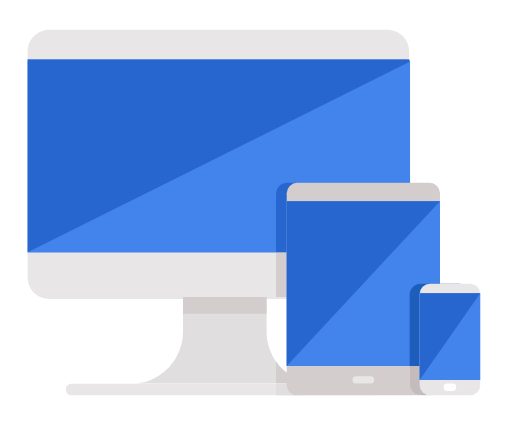
t = 0.00 s
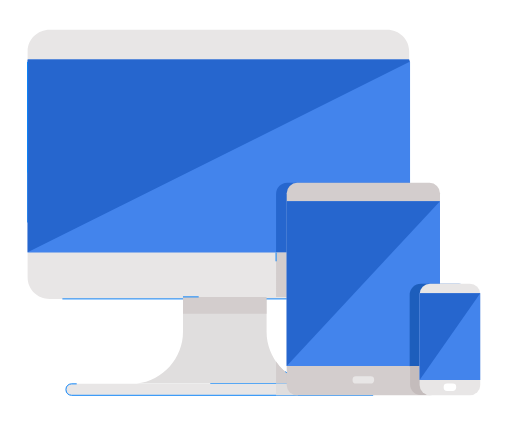
t = 1.20 s
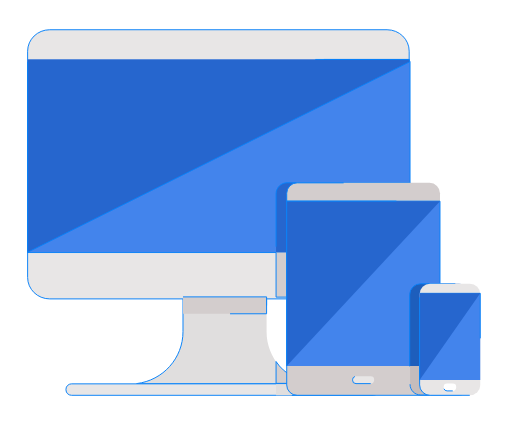
t = 2.40 s
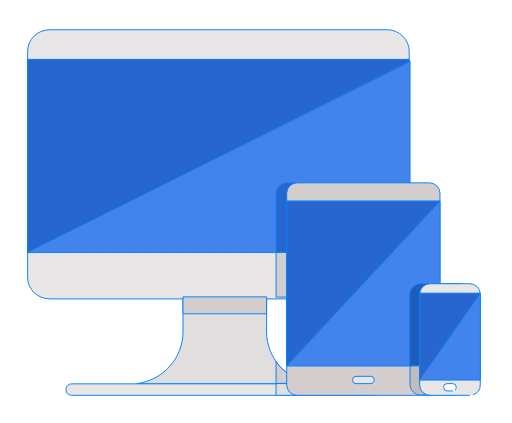
t = 3.60 s
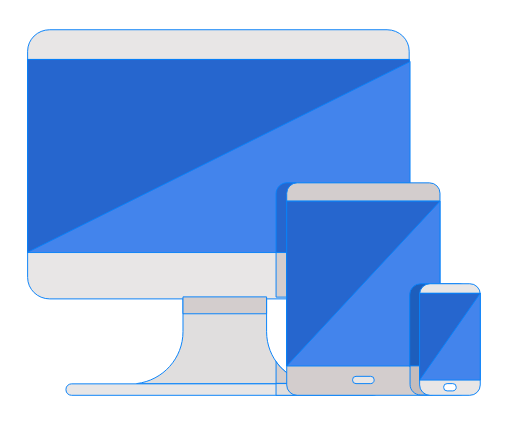
t = 4.80 s
t = 6.00 s: frame unchanged from t = 4.80 s, image omitted

The animated SVG that drew these frames (rendered in a browser with its animation timeline set to each time). Animation: 20 CSS @keyframes rules; one cycle of 7.20 s, repeats indefinitely.

<!--?xml version="1.0" encoding="UTF-8" standalone="no"?-->
<svg viewBox="0 0 500.63647 413.82648" version="1.1" id="svg5308" sodipodi:docname="Responsive-Website-Design-JWS-Aruba.svg" width="500.63647" height="413.82648" inkscape:version="1.1.1 (3bf5ae0d25, 2021-09-20)" xmlns:inkscape="http://www.inkscape.org/namespaces/inkscape" xmlns:sodipodi="http://sodipodi.sourceforge.net/DTD/sodipodi-0.dtd" xmlns="http://www.w3.org/2000/svg" xmlns:svg="http://www.w3.org/2000/svg" xmlns:rdf="http://www.w3.org/1999/02/22-rdf-syntax-ns#" xmlns:cc="http://creativecommons.org/ns#" xmlns:dc="http://purl.org/dc/elements/1.1/" style="">
  <metadata id="metadata5314">
    <rdf:rdf>
      <cc:work rdf:about="">
        <dc:format>image/svg+xml</dc:format>
        <dc:type rdf:resource="http://purl.org/dc/dcmitype/StillImage"></dc:type>
      </cc:work>
    </rdf:rdf>
  </metadata>
  <defs id="defs5312"></defs>
  <sodipodi:namedview pagecolor="#ffffff" bordercolor="#666666" borderopacity="1" objecttolerance="10" gridtolerance="10" guidetolerance="10" inkscape:pageopacity="0" inkscape:pageshadow="2" inkscape:window-width="1920" inkscape:window-height="1003" id="namedview5310" showgrid="false" inkscape:zoom="1.602" inkscape:cx="248.12734" inkscape:cy="255.61798" inkscape:window-x="-9" inkscape:window-y="-9" inkscape:window-maximized="1" inkscape:current-layer="g5306" inkscape:pagecheckerboard="0"></sodipodi:namedview>
  <g transform="matrix(0.956787,0,0,0.94807,14.116322,-81.939211)" id="g5306">
    <path fill="#e0dede" d="m 305.13735,482.27547 h -180.353 v 0 c 27.085,-3.315 47.44,-26.315 47.44,-53.601 v -52.988 h 85.473 v 52.988 c 0,27.286 20.356,50.286 47.44,53.601 z" id="path5270" style="stroke:#0882f9;stroke-opacity:1" class="AGRBXPlO_0"></path>
    <path d="m 380.88235,394.86401 h -344.916 c -12.493,0 -22.621,-9.92023 -22.621,-22.15694 V 139.26933 c 0,-12.2367 10.128,-22.15693 22.621,-22.15693 h 344.916 c 12.493,0 22.621,9.92023 22.621,22.15693 v 233.43676 c 10e-4,12.23769 -10.127,22.15792 -22.621,22.15792 z m -14.205,99.47846 h -308.461 c -3.123,0 -5.654,-2.47908 -5.654,-5.53801 v -0.74343 c 0,-3.05893 2.531,-5.53801 5.654,-5.53801 h 308.461 c 3.123,0 5.654,2.47908 5.654,5.53801 v 0.74343 c 0,3.05795 -2.531,5.53801 -5.654,5.53801 z" fill="#e8e6e6" id="path5272" style="stroke-width:0.989689;stroke:#0882f9;stroke-opacity:1" class="AGRBXPlO_1"></path>
    <path fill="#4384ec" d="m 13.39035,150.29396 v 196.72051 h 391 V 150.29396 c 0,-0.64725 -0.908,-1.5846 -0.944,-2.50268 h -390.044 z" id="path5274" style="stroke-width:0.958165;stroke:#0882f9;stroke-opacity:1" class="AGRBXPlO_2"></path>
    <path fill="#2666ce" d="m 13.39035,150.29396 v 196.43851 l 390.562,-196.48258 c 0,-0.64717 -0.47,-1.54035 -0.505,-2.45832 h -390.045 z" id="path5276" style="stroke-width:0.958108;stroke:#0882f9;stroke-opacity:1" class="AGRBXPlO_3"></path>
    <path fill="#d3cdcd" d="m 172.22435,392.78047 h 85.473 v 17.428 h -85.473 z" id="path5278" style="stroke:#0882f9;stroke-opacity:1" class="AGRBXPlO_4"></path>
    <path fill="#2666ce" d="m 404.39035,347.01447 v -72 h -125.74 c -6.305,0 -11.26,5.215 -11.26,11.52 v 60.48 z" id="path5280" style="stroke:#0882f9;stroke-opacity:1" class="AGRBXPlO_5"></path>
    <path d="m 267.39035,347.01447 v 46 h 111.975 c 13.331,0 25.025,-11.042 25.025,-24.374 v -21.626 z m 17,128.066 c -7,-3.959 -13,-9.298 -17,-15.594 v 22.528 h 17 z" fill="#d3cdcd" id="path5282" style="stroke:#0882f9;stroke-opacity:1" class="AGRBXPlO_6"></path>
    <path fill="#e0dede" d="m 267.36435,482.25447 h 22.322 v 12.088 h -22.322 z" id="path5284" style="stroke:#0882f9;stroke-opacity:1" class="AGRBXPlO_7"></path>
    <path fill="#d3cdcd" d="m 424.30535,494.34247 h -135.337 a 10.7,10.7 0 0 1 -10.699,-10.699 v -197.827 a 10.7,10.7 0 0 1 10.699,-10.699 h 135.337 a 10.7,10.7 0 0 1 10.699,10.699 v 197.827 a 10.7,10.7 0 0 1 -10.699,10.699 z" id="path5286" style="stroke:#0882f9;stroke-opacity:1" class="AGRBXPlO_8"></path>
    <path fill="#4384ec" d="m 278.26935,293.99147 h 156.735 v 170.122 h -156.735 z" id="path5288" style="stroke:#0882f9;stroke-opacity:1" class="AGRBXPlO_9"></path>
    <path fill="#2666ce" d="m 278.26935,464.11347 v -170.122 h 156.735 z" id="path5290" style="stroke:#0882f9;stroke-opacity:1" class="AGRBXPlO_10"></path>
    <path fill="#e8e6e6" d="m 364.15235,482.27547 h -15.03 a 3.52,3.52 0 0 1 -3.521,-3.521 v -0.473 a 3.52,3.52 0 0 1 3.521,-3.521 h 15.03 a 3.52,3.52 0 0 1 3.521,3.521 v 0.473 c -0.001,1.945 -1.577,3.521 -3.521,3.521 z" id="path5292" style="stroke:#0882f9;stroke-opacity:1" class="AGRBXPlO_11"></path>
    <path fill="#1d5ebc" d="m 404.00935,464.44147 v -73.808 a 11.42,11.42 0 0 1 11.417,-11.417 h 39.158 a 11.42,11.42 0 0 1 11.417,11.417 v 73.808 z" id="path5294" style="stroke:#0882f9;stroke-opacity:1" class="AGRBXPlO_12"></path>
    <path fill="#c4bcbc" d="m 404.39035,482.92547 c 0,6.305 4.73,11.089 11.036,11.089 h 39.157 c 3.822,0 6.807,-1.558 8.807,-4.442 v -25.558 h -59 z" id="path5296" style="stroke:#0882f9;stroke-opacity:1" class="AGRBXPlO_13"></path>
    <path fill="#e8e6e6" d="m 465.46635,494.34247 h -40.593 a 10.7,10.7 0 0 1 -10.699,-10.699 v -93.728 a 10.7,10.7 0 0 1 10.699,-10.699 h 40.593 a 10.7,10.7 0 0 1 10.699,10.699 v 93.728 a 10.7,10.7 0 0 1 -10.699,10.699 z" id="path5298" style="stroke:#0882f9;stroke-opacity:1" class="AGRBXPlO_14"></path>
    <path fill="#4384ec" d="m 414.17335,389.12847 h 61.992 v 89.511 h -61.992 z" id="path5300" style="stroke:#0882f9;stroke-opacity:1" class="AGRBXPlO_15"></path>
    <path fill="#2666ce" d="m 414.17335,478.63947 v -89.511 h 61.992 z" id="path5302" style="stroke:#0882f9;stroke-opacity:1" class="AGRBXPlO_16"></path>
    <path fill="#ffffff" d="m 448.06835,489.78947 h -5.797 a 3.52,3.52 0 0 1 -3.521,-3.521 v -0.473 a 3.52,3.52 0 0 1 3.521,-3.521 h 5.797 a 3.52,3.52 0 0 1 3.521,3.521 v 0.473 c -0.001,1.945 -1.577,3.521 -3.521,3.521 z" id="path5304" style="stroke:#0882f9;stroke-opacity:1" class="AGRBXPlO_17"></path>
  </g>
<style data-made-with="vivus-instant">.AGRBXPlO_0{stroke-dasharray:529 531;stroke-dashoffset:530;animation:AGRBXPlO_draw_0 7200ms linear 0ms infinite,AGRBXPlO_fade 7200ms linear 0ms infinite;}.AGRBXPlO_1{stroke-dasharray:1951 1953;stroke-dashoffset:1952;animation:AGRBXPlO_draw_1 7200ms linear 0ms infinite,AGRBXPlO_fade 7200ms linear 0ms infinite;}.AGRBXPlO_2{stroke-dasharray:1180 1182;stroke-dashoffset:1181;animation:AGRBXPlO_draw_2 7200ms linear 0ms infinite,AGRBXPlO_fade 7200ms linear 0ms infinite;}.AGRBXPlO_3{stroke-dasharray:1029 1031;stroke-dashoffset:1030;animation:AGRBXPlO_draw_3 7200ms linear 0ms infinite,AGRBXPlO_fade 7200ms linear 0ms infinite;}.AGRBXPlO_4{stroke-dasharray:206 208;stroke-dashoffset:207;animation:AGRBXPlO_draw_4 7200ms linear 0ms infinite,AGRBXPlO_fade 7200ms linear 0ms infinite;}.AGRBXPlO_5{stroke-dasharray:414 416;stroke-dashoffset:415;animation:AGRBXPlO_draw_5 7200ms linear 0ms infinite,AGRBXPlO_fade 7200ms linear 0ms infinite;}.AGRBXPlO_6{stroke-dasharray:426 428;stroke-dashoffset:427;animation:AGRBXPlO_draw_6 7200ms linear 0ms infinite,AGRBXPlO_fade 7200ms linear 0ms infinite;}.AGRBXPlO_7{stroke-dasharray:69 71;stroke-dashoffset:70;animation:AGRBXPlO_draw_7 7200ms linear 0ms infinite,AGRBXPlO_fade 7200ms linear 0ms infinite;}.AGRBXPlO_8{stroke-dasharray:734 736;stroke-dashoffset:735;animation:AGRBXPlO_draw_8 7200ms linear 0ms infinite,AGRBXPlO_fade 7200ms linear 0ms infinite;}.AGRBXPlO_9{stroke-dasharray:654 656;stroke-dashoffset:655;animation:AGRBXPlO_draw_9 7200ms linear 0ms infinite,AGRBXPlO_fade 7200ms linear 0ms infinite;}.AGRBXPlO_10{stroke-dasharray:559 561;stroke-dashoffset:560;animation:AGRBXPlO_draw_10 7200ms linear 0ms infinite,AGRBXPlO_fade 7200ms linear 0ms infinite;}.AGRBXPlO_11{stroke-dasharray:54 56;stroke-dashoffset:55;animation:AGRBXPlO_draw_11 7200ms linear 0ms infinite,AGRBXPlO_fade 7200ms linear 0ms infinite;}.AGRBXPlO_12{stroke-dasharray:285 287;stroke-dashoffset:286;animation:AGRBXPlO_draw_12 7200ms linear 0ms infinite,AGRBXPlO_fade 7200ms linear 0ms infinite;}.AGRBXPlO_13{stroke-dasharray:171 173;stroke-dashoffset:172;animation:AGRBXPlO_draw_13 7200ms linear 0ms infinite,AGRBXPlO_fade 7200ms linear 0ms infinite;}.AGRBXPlO_14{stroke-dasharray:336 338;stroke-dashoffset:337;animation:AGRBXPlO_draw_14 7200ms linear 0ms infinite,AGRBXPlO_fade 7200ms linear 0ms infinite;}.AGRBXPlO_15{stroke-dasharray:304 306;stroke-dashoffset:305;animation:AGRBXPlO_draw_15 7200ms linear 0ms infinite,AGRBXPlO_fade 7200ms linear 0ms infinite;}.AGRBXPlO_16{stroke-dasharray:261 263;stroke-dashoffset:262;animation:AGRBXPlO_draw_16 7200ms linear 0ms infinite,AGRBXPlO_fade 7200ms linear 0ms infinite;}.AGRBXPlO_17{stroke-dasharray:35 37;stroke-dashoffset:36;animation:AGRBXPlO_draw_17 7200ms linear 0ms infinite,AGRBXPlO_fade 7200ms linear 0ms infinite;}@keyframes AGRBXPlO_draw{100%{stroke-dashoffset:0;}}@keyframes AGRBXPlO_fade{0%{stroke-opacity:1;}94.44444444444444%{stroke-opacity:1;}100%{stroke-opacity:0;}}@keyframes AGRBXPlO_draw_0{11.11111111111111%{stroke-dashoffset: 530}38.88888888888889%{ stroke-dashoffset: 0;}100%{ stroke-dashoffset: 0;}}@keyframes AGRBXPlO_draw_1{11.928104575163399%{stroke-dashoffset: 1952}39.70588235294118%{ stroke-dashoffset: 0;}100%{ stroke-dashoffset: 0;}}@keyframes AGRBXPlO_draw_2{12.745098039215685%{stroke-dashoffset: 1181}40.52287581699346%{ stroke-dashoffset: 0;}100%{ stroke-dashoffset: 0;}}@keyframes AGRBXPlO_draw_3{13.562091503267974%{stroke-dashoffset: 1030}41.33986928104576%{ stroke-dashoffset: 0;}100%{ stroke-dashoffset: 0;}}@keyframes AGRBXPlO_draw_4{14.37908496732026%{stroke-dashoffset: 207}42.15686274509803%{ stroke-dashoffset: 0;}100%{ stroke-dashoffset: 0;}}@keyframes AGRBXPlO_draw_5{15.196078431372548%{stroke-dashoffset: 415}42.97385620915033%{ stroke-dashoffset: 0;}100%{ stroke-dashoffset: 0;}}@keyframes AGRBXPlO_draw_6{16.013071895424837%{stroke-dashoffset: 427}43.790849673202615%{ stroke-dashoffset: 0;}100%{ stroke-dashoffset: 0;}}@keyframes AGRBXPlO_draw_7{16.83006535947712%{stroke-dashoffset: 70}44.6078431372549%{ stroke-dashoffset: 0;}100%{ stroke-dashoffset: 0;}}@keyframes AGRBXPlO_draw_8{17.64705882352941%{stroke-dashoffset: 735}45.42483660130719%{ stroke-dashoffset: 0;}100%{ stroke-dashoffset: 0;}}@keyframes AGRBXPlO_draw_9{18.4640522875817%{stroke-dashoffset: 655}46.24183006535948%{ stroke-dashoffset: 0;}100%{ stroke-dashoffset: 0;}}@keyframes AGRBXPlO_draw_10{19.28104575163399%{stroke-dashoffset: 560}47.05882352941176%{ stroke-dashoffset: 0;}100%{ stroke-dashoffset: 0;}}@keyframes AGRBXPlO_draw_11{20.098039215686274%{stroke-dashoffset: 55}47.875816993464056%{ stroke-dashoffset: 0;}100%{ stroke-dashoffset: 0;}}@keyframes AGRBXPlO_draw_12{20.915032679738562%{stroke-dashoffset: 286}48.69281045751634%{ stroke-dashoffset: 0;}100%{ stroke-dashoffset: 0;}}@keyframes AGRBXPlO_draw_13{21.732026143790847%{stroke-dashoffset: 172}49.509803921568626%{ stroke-dashoffset: 0;}100%{ stroke-dashoffset: 0;}}@keyframes AGRBXPlO_draw_14{22.54901960784314%{stroke-dashoffset: 337}50.326797385620914%{ stroke-dashoffset: 0;}100%{ stroke-dashoffset: 0;}}@keyframes AGRBXPlO_draw_15{23.366013071895424%{stroke-dashoffset: 305}51.143790849673195%{ stroke-dashoffset: 0;}100%{ stroke-dashoffset: 0;}}@keyframes AGRBXPlO_draw_16{24.183006535947708%{stroke-dashoffset: 262}51.96078431372548%{ stroke-dashoffset: 0;}100%{ stroke-dashoffset: 0;}}@keyframes AGRBXPlO_draw_17{25%{stroke-dashoffset: 36}52.77777777777778%{ stroke-dashoffset: 0;}100%{ stroke-dashoffset: 0;}}</style></svg>
